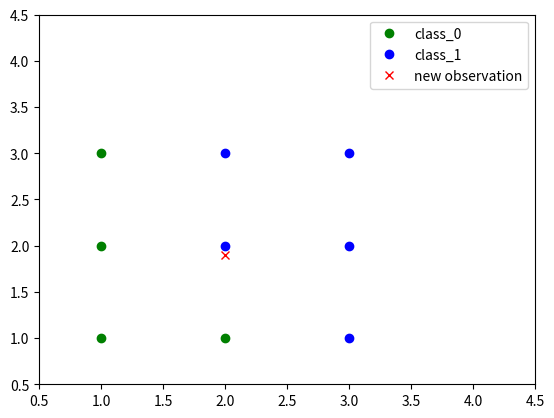

This chart was generated by the following Python code:
import numpy as np
import matplotlib.pyplot as plt
import random

def distance(p1,p2):
    """calculate the euclidean distance between two points"""
    return np.sqrt(np.sum(np.power(p2-p1,2)))

def majority_vote(votes):
    """"Return the most common element in the list votes"""
    vote_count = {}
    for vote in votes:
        if vote in vote_count:
            vote_count[vote] += 1
        else:
            vote_count[vote] = 1
    """collect all ties in the list winners"""
    winners = []
    max_count = max(vote_count.values())
    for vote, count in vote_count.items():
        if count == max_count:
            winners.append(vote)
    return random.choice(winners)

def find_nearest_neighbours(p,points,k=3):
    """finding the k nearest neighbours to the point p"""
    distances = np.zeros(points.shape[0])
    for i in range(len(distances)):
        distances[i] = distance(p,points[i])   
    ind = np.argsort(distances)
    #print(distances[ind])
    return ind[:k]

def knn_prediction(p,points,outcomes,k=3):
    """K-nearest neighbour classifier"""
    ind = find_nearest_neighbours(p,points,k)
    return majority_vote(outcomes[ind])


points = np.array([[1,1],[1,2],[1,3],[2,1],[2,2],[2,3],[3,1],[3,2],[3,3]])
p = np.array([2,1.9])
outcomes = np.array([0,0,0,0,1,1,1,1,1])

prediction = knn_prediction(p,points,outcomes,5)
print("Point ",p," is classified in class ",prediction)

#plt.plot(points[:,0],points[:,1],"ro")
#plt.plot(p[0],p[1],"bo")
#plt.axis([0.5,3.5,0.5,3.5])

plt.plot(points[:4,0],points[:4,1],"go",label="class_0") 
plt.plot(points[4:,0],points[4:,1],"bo",label="class_1")
plt.plot(p[0],p[1],"rx",label="new observation")
plt.axis([0.5,4.5,0.5,4.5])
plt.legend()